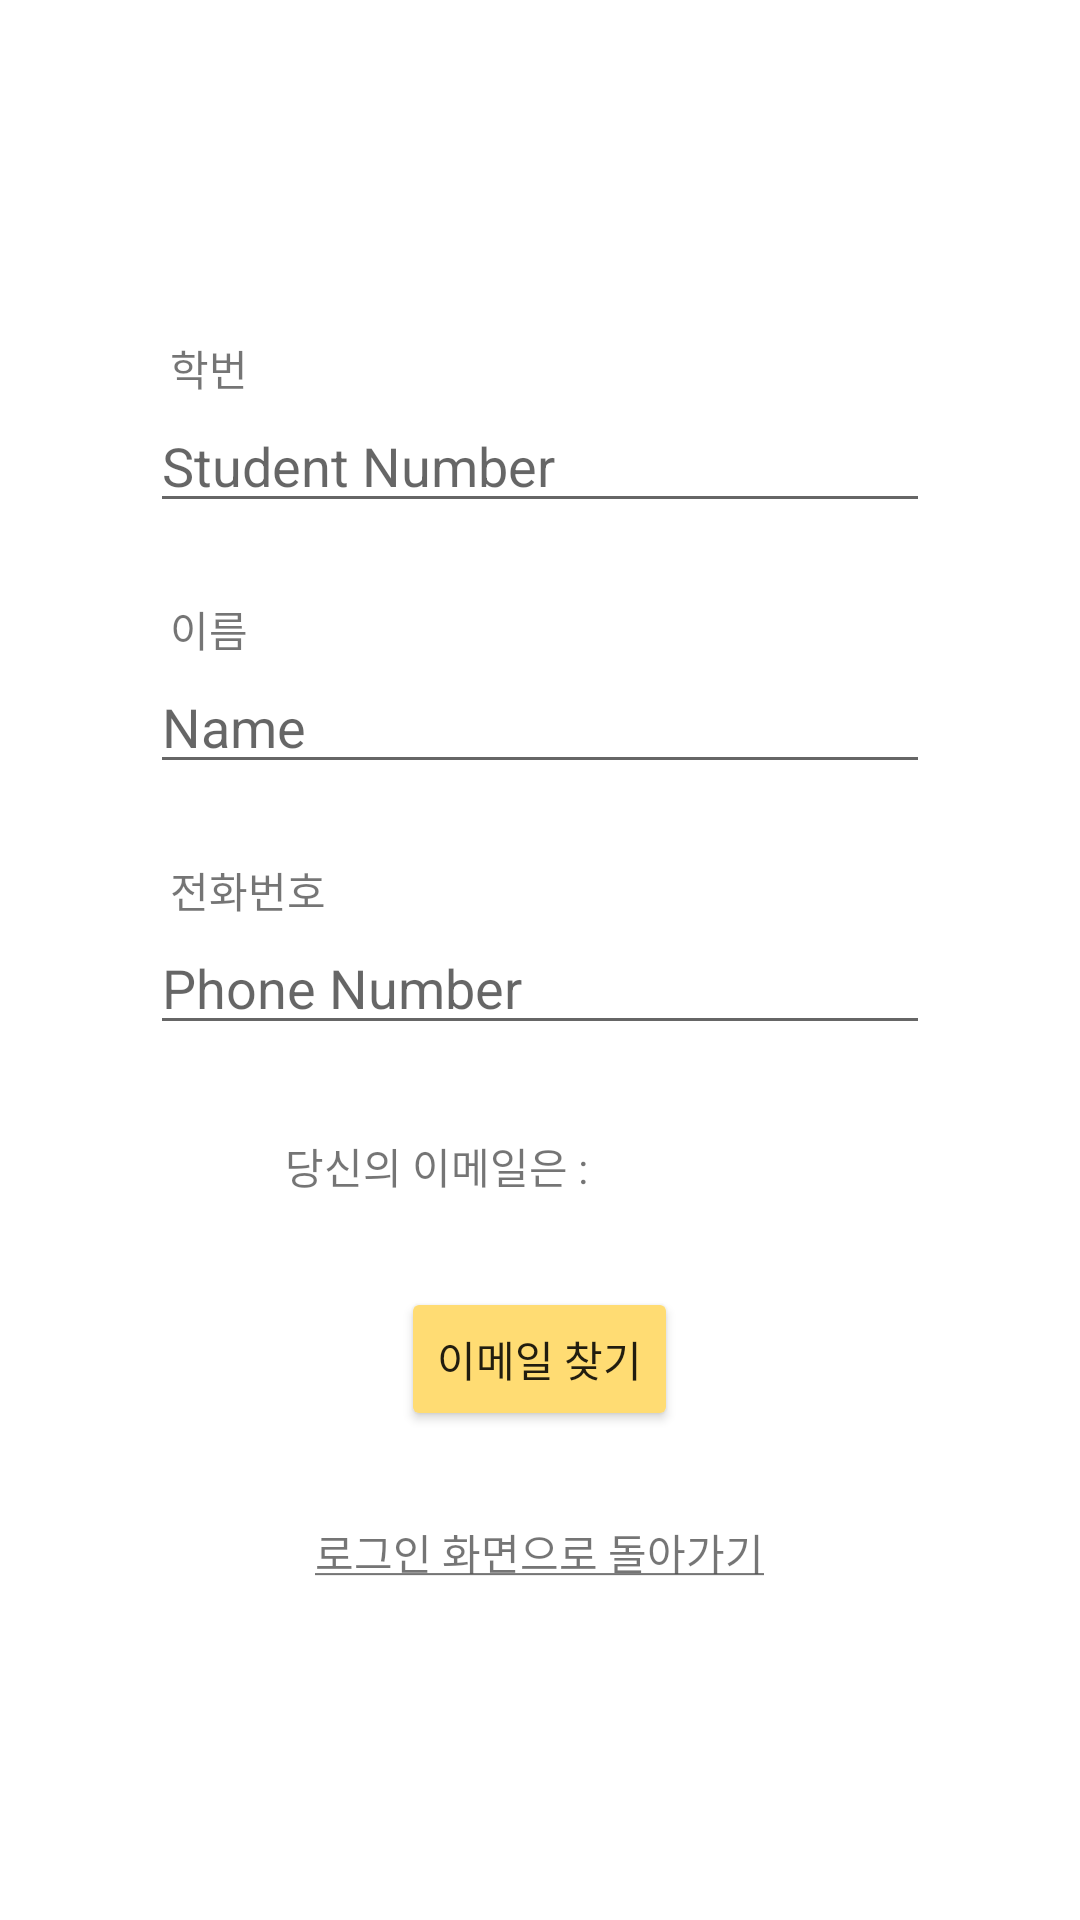

Reconstruct the res/layout file that produces this screen, plus the resources it refers to.
<!-- AndroidManifest.xml: application theme Theme.SharePlan -->
<!-- res/layout/activity_find_email.xml -->
<?xml version="1.0" encoding="utf-8"?>
<LinearLayout xmlns:android="http://schemas.android.com/apk/res/android"
    xmlns:app="http://schemas.android.com/apk/res-auto"
    xmlns:tools="http://schemas.android.com/tools"
    android:layout_width="match_parent"
    android:layout_height="match_parent"
    android:gravity="center"
    android:orientation="vertical"
    android:padding="50dp"
    tools:context=".FindEmailActivity">

    <TextView
        android:id="@+id/txt_stuNum"
        android:layout_width="match_parent"
        android:layout_height="wrap_content"
        android:text="  학번" />

    <EditText
        android:id="@+id/et_stuNum"
        android:layout_width="match_parent"
        android:layout_height="wrap_content"
        android:layout_marginBottom="10dp"
        android:ems="10"
        android:hint="Student Number"
        android:inputType="number" />

    <View
        android:id="@+id/view2"
        android:layout_width="match_parent"
        android:layout_height="15dp" />

    <TextView
        android:id="@+id/txt_name"
        android:layout_width="match_parent"
        android:layout_height="wrap_content"
        android:text="  이름" />

    <EditText
        android:id="@+id/et_name"
        android:layout_width="match_parent"
        android:layout_height="wrap_content"
        android:layout_marginBottom="10dp"
        android:ems="10"
        android:hint="Name"
        android:inputType="textPersonName" />

    <View
        android:id="@+id/view3"
        android:layout_width="match_parent"
        android:layout_height="15dp" />

    <TextView
        android:id="@+id/txt_phone"
        android:layout_width="match_parent"
        android:layout_height="wrap_content"
        android:text="  전화번호" />

    <EditText
        android:id="@+id/et_phone"
        android:layout_width="match_parent"
        android:layout_height="wrap_content"
        android:ems="10"
        android:hint="Phone Number"
        android:inputType="phone" />

    <View
        android:id="@+id/view6"
        android:layout_width="match_parent"
        android:layout_height="30dp" />

    <TextView
        android:id="@+id/your_email"
        android:layout_width="match_parent"
        android:layout_height="wrap_content"
        android:layout_marginLeft="30dp"
        android:text="당신의 이메일은 : " />

    <View
        android:id="@+id/view4"
        android:layout_width="match_parent"
        android:layout_height="30dp" />

    <Button
        android:id="@+id/btn_findEmail"
        android:layout_width="wrap_content"
        android:layout_height="wrap_content"
        android:backgroundTint="#FFDC73"
        android:text="이메일 찾기" />

    <View
        android:id="@+id/view5"
        android:layout_width="match_parent"
        android:layout_height="30dp" />

    <TextView
        android:id="@+id/goto_login"
        android:layout_width="wrap_content"
        android:layout_height="wrap_content"
        android:text="@string/goto_login" />

</LinearLayout>
<!-- resources referenced by this layout -->
<resources>
  <string name="goto_login"><u>로그인 화면으로 돌아가기</u></string>
  <style name="Theme.SharePlan" parent="Theme.MaterialComponents.DayNight.NoActionBar">
          
          <item name="colorPrimary">@color/purple_500</item>
          <item name="colorPrimaryVariant">@color/purple_700</item>
          <item name="colorOnPrimary">@color/white</item>
          
          <item name="colorSecondary">@color/teal_200</item>
          <item name="colorSecondaryVariant">@color/teal_700</item>
          <item name="colorOnSecondary">@color/black</item>
          
          <item name="android:statusBarColor" tools:targetApi="l">?attr/colorPrimaryVariant</item>
          
      </style>
  <color name="purple_500">#FF6200EE</color>
  <color name="purple_700">#FF3700B3</color>
  <color name="white">#FFFFFFFF</color>
  <color name="teal_200">#FF03DAC5</color>
  <color name="teal_700">#FF018786</color>
  <color name="black">#FF000000</color>
</resources>
